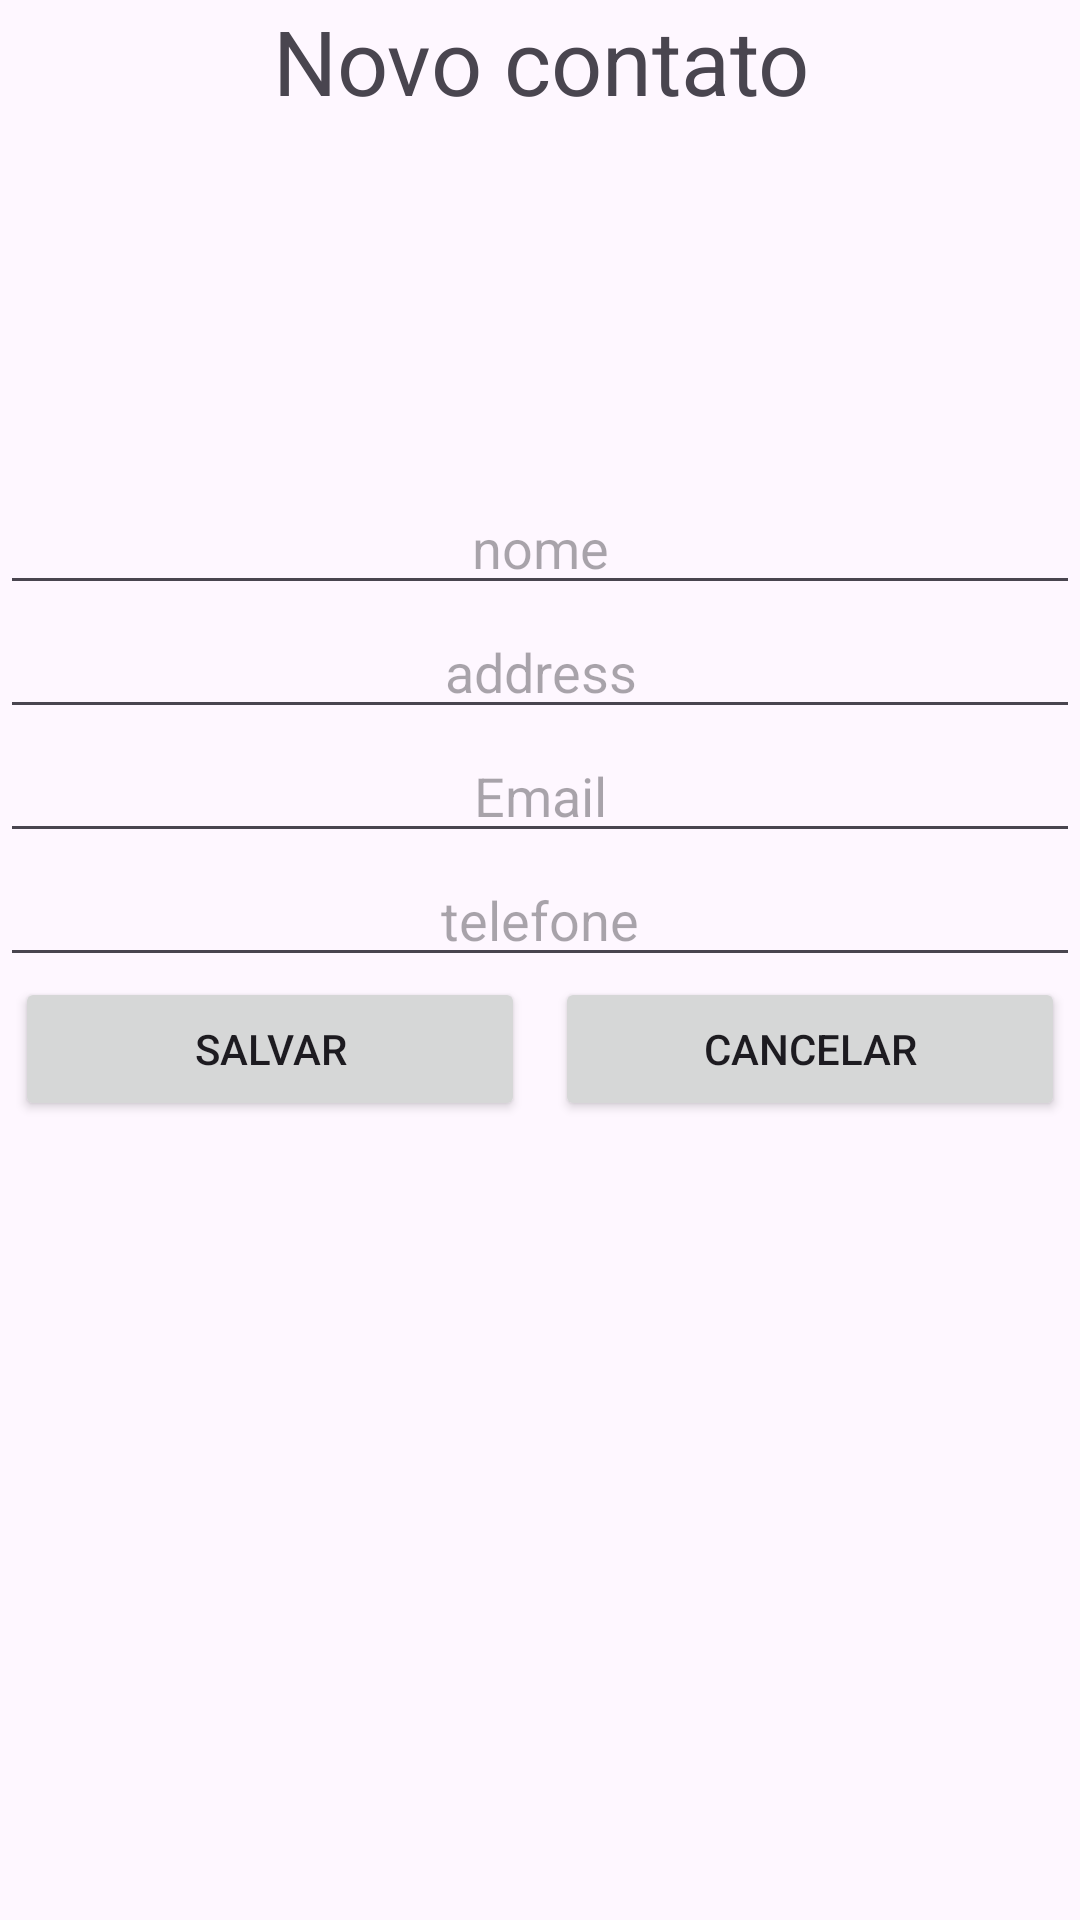

Reconstruct the res/layout file that produces this screen, plus the resources it refers to.
<!-- AndroidManifest.xml: application theme Theme.Projeto16 -->
<!-- res/layout/activity_new_contact.xml -->
<?xml version="1.0" encoding="utf-8"?>
<LinearLayout xmlns:android="http://schemas.android.com/apk/res/android"
    xmlns:app="http://schemas.android.com/apk/res-auto"
    xmlns:tools="http://schemas.android.com/tools"
    android:id="@+id/main"
    android:layout_width="match_parent"
    android:layout_height="match_parent"
    android:orientation="vertical"
    tools:context=".NewContactActivity">

    <TextView
        android:layout_width="match_parent"
        android:layout_height="wrap_content"
        android:gravity="center"
        android:text="Novo contato"
        android:textSize="30sp"/>

    <ImageView
        android:layout_width="match_parent"
        android:layout_height="100dp"
        android:src="@drawable/user"
        android:layout_marginVertical="10dp"
        android:id="@+id/image_view_contact"/>
    
    <EditText
        android:layout_width="match_parent"
        android:layout_height="wrap_content"
        android:gravity="center"
        android:id="@+id/edit_name"
        android:hint="nome"/>

    <EditText
        android:layout_width="match_parent"
        android:layout_height="wrap_content"
        android:gravity="center"
        android:id="@+id/edit_address"
        android:hint="address"/>

    <EditText
        android:layout_width="match_parent"
        android:layout_height="wrap_content"
        android:id="@+id/edit_email"
        android:gravity="center"
        android:hint="Email"/>

    <EditText
        android:layout_width="match_parent"
        android:layout_height="wrap_content"
        android:id="@+id/edit_phone"
        android:gravity="center"
        android:inputType="phone"
        android:hint="telefone"/>

    <LinearLayout
        android:layout_width="match_parent"
        android:layout_height="wrap_content"
        android:orientation="horizontal">
        
        <Button
            android:layout_width="0dp"
            android:layout_height="wrap_content"
            android:layout_weight="1"
            android:layout_marginHorizontal="5dp"
            android:id="@+id/button_add"
            android:text="Salvar"/>

        <Button
            android:layout_width="0dp"
            android:layout_height="wrap_content"
            android:layout_weight="1"
            android:layout_marginHorizontal="5dp"
            android:text="cancelar"
            android:id="@+id/button_cancel"/>
    </LinearLayout>

</LinearLayout>
<!-- resources referenced by this layout -->
<resources>
  <style name="Theme.Projeto16" parent="Base.Theme.Projeto16" />
  <style name="Base.Theme.Projeto16" parent="Theme.Material3.DayNight.NoActionBar">
          
          
      </style>
</resources>
